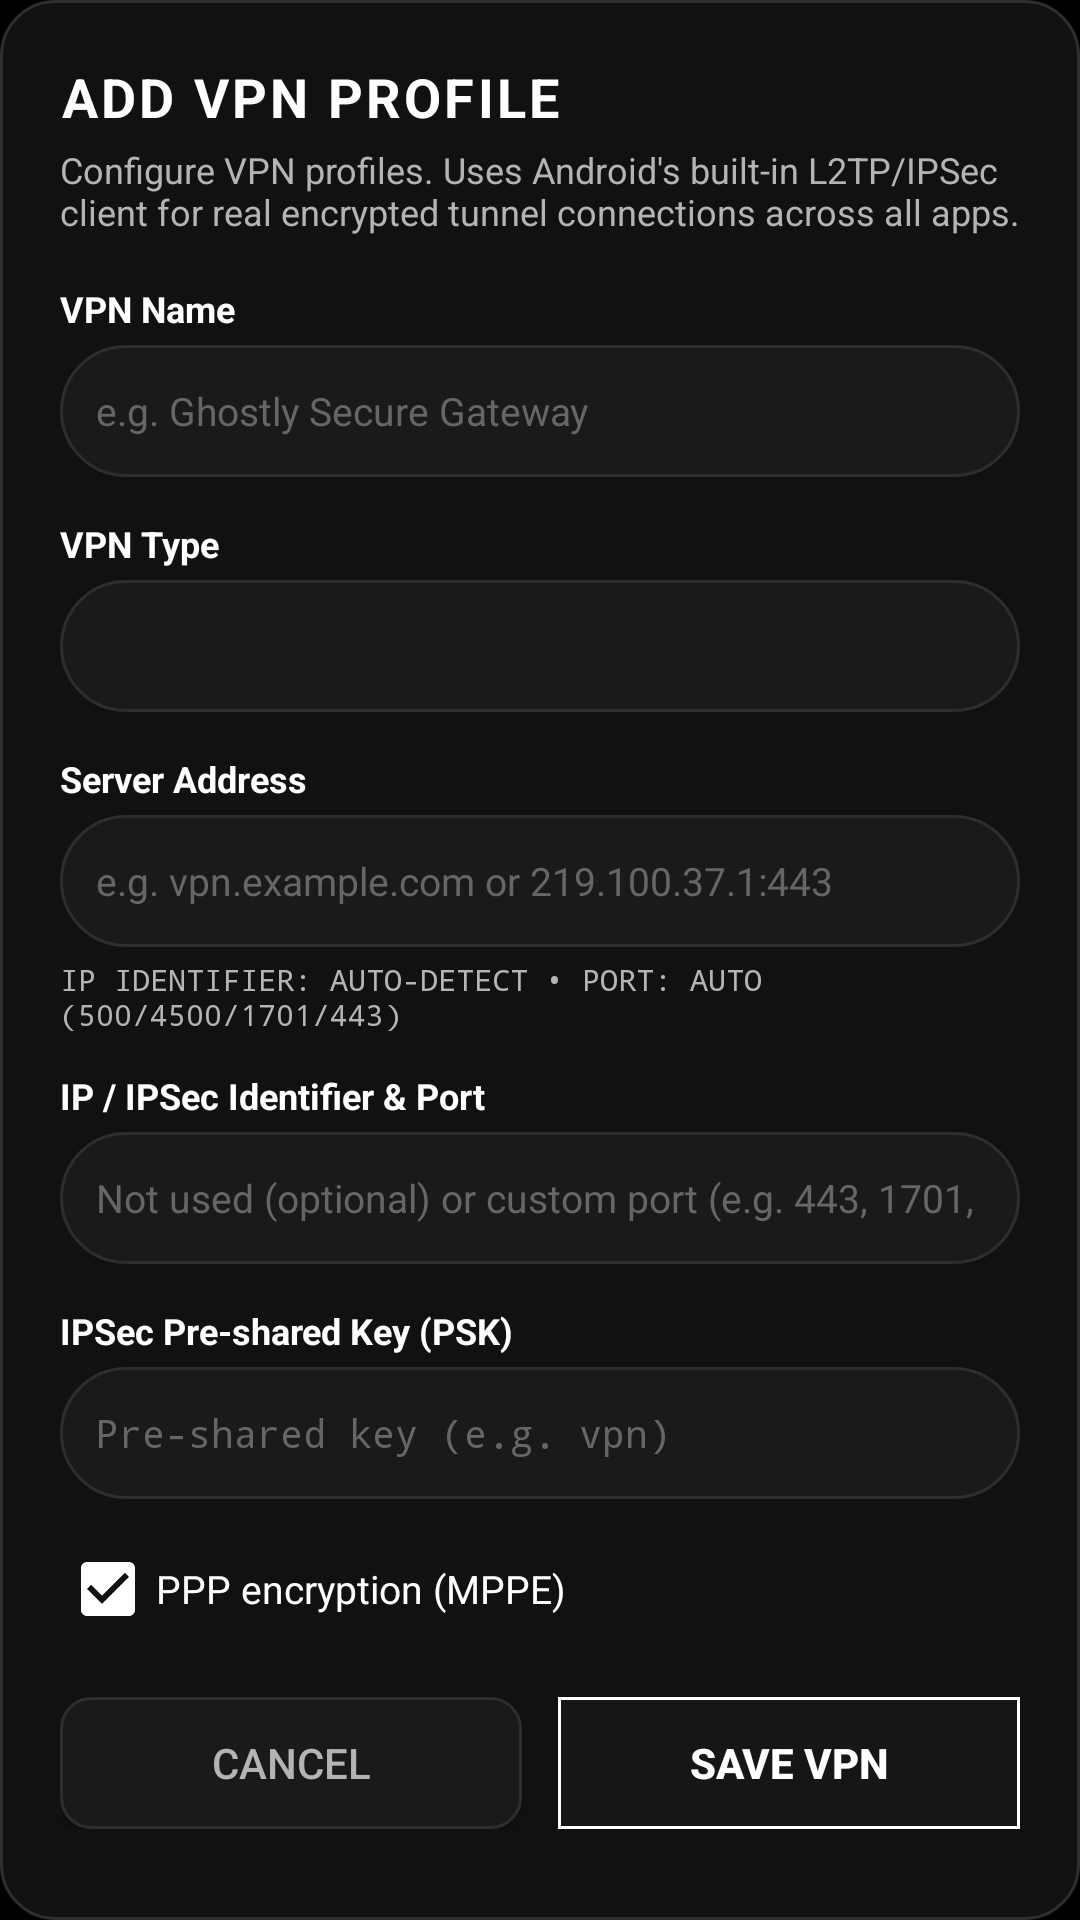

Layout XML and referenced resources for this Android screen:
<!-- AndroidManifest.xml: application theme Theme.Ghostly -->
<!-- res/layout/dialog_add_vpn.xml -->
<?xml version="1.0" encoding="utf-8"?>
<ScrollView xmlns:android="http://schemas.android.com/apk/res/android"
    android:layout_width="match_parent"
    android:layout_height="wrap_content"
    android:background="@drawable/bg_dialog_dark"
    android:fillViewport="true">

    <LinearLayout
        android:layout_width="match_parent"
        android:layout_height="wrap_content"
        android:orientation="vertical"
        android:padding="20dp">

        
        <TextView
            android:id="@+id/tvAddVpnTitle"
            android:layout_width="wrap_content"
            android:layout_height="wrap_content"
            android:letterSpacing="0.06"
            android:text="@string/add_vpn_title"
            android:textColor="@color/ghost_text_primary"
            android:textSize="18sp"
            android:textStyle="bold" />

        <TextView
            android:layout_width="wrap_content"
            android:layout_height="wrap_content"
            android:layout_marginTop="4dp"
            android:layout_marginBottom="16dp"
            android:text="@string/vpn_section_desc"
            android:textColor="@color/ghost_text_secondary"
            android:textSize="12sp" />

        
        <TextView
            android:layout_width="match_parent"
            android:layout_height="wrap_content"
            android:layout_marginBottom="4dp"
            android:text="@string/vpn_name"
            android:textColor="@color/ghost_text_primary"
            android:textSize="12sp"
            android:textStyle="bold" />

        <EditText
            android:id="@+id/etVpnName"
            android:layout_width="match_parent"
            android:layout_height="44dp"
            android:background="@drawable/bg_url_bar"
            android:hint="e.g. Ghostly Secure Gateway"
            android:imeOptions="actionNext"
            android:inputType="textCapWords"
            android:paddingStart="12dp"
            android:paddingEnd="12dp"
            android:singleLine="true"
            android:textColor="@color/ghost_text_primary"
            android:textColorHint="@color/ghost_text_muted"
            android:textSize="13sp" />

        
        <TextView
            android:layout_width="match_parent"
            android:layout_height="wrap_content"
            android:layout_marginTop="14dp"
            android:layout_marginBottom="4dp"
            android:text="@string/vpn_type"
            android:textColor="@color/ghost_text_primary"
            android:textSize="12sp"
            android:textStyle="bold" />

        <Spinner
            android:id="@+id/spVpnType"
            android:layout_width="match_parent"
            android:layout_height="44dp"
            android:background="@drawable/bg_url_bar"
            android:paddingStart="8dp"
            android:paddingEnd="8dp" />

        
        <TextView
            android:layout_width="match_parent"
            android:layout_height="wrap_content"
            android:layout_marginTop="14dp"
            android:layout_marginBottom="4dp"
            android:text="@string/server_address"
            android:textColor="@color/ghost_text_primary"
            android:textSize="12sp"
            android:textStyle="bold" />

        <EditText
            android:id="@+id/etServerAddress"
            android:layout_width="match_parent"
            android:layout_height="44dp"
            android:background="@drawable/bg_url_bar"
            android:hint="e.g. vpn.example.com or 219.100.37.1:443"
            android:imeOptions="actionNext"
            android:inputType="textUri"
            android:paddingStart="12dp"
            android:paddingEnd="12dp"
            android:singleLine="true"
            android:textColor="@color/ghost_text_primary"
            android:textColorHint="@color/ghost_text_muted"
            android:textSize="13sp" />

        
        <TextView
            android:id="@+id/tvServerIpStatus"
            android:layout_width="match_parent"
            android:layout_height="wrap_content"
            android:layout_marginTop="4dp"
            android:fontFamily="monospace"
            android:text="IP IDENTIFIER: AUTO-DETECT • PORT: AUTO (500/4500/1701/443)"
            android:textColor="@color/ghost_text_secondary"
            android:textSize="10sp" />

        
        <LinearLayout
            android:id="@+id/layoutIpIdentifier"
            android:layout_width="match_parent"
            android:layout_height="wrap_content"
            android:layout_marginTop="12dp"
            android:orientation="vertical">

            <TextView
                android:layout_width="match_parent"
                android:layout_height="wrap_content"
                android:layout_marginBottom="4dp"
                android:text="@string/ip_identifier"
                android:textColor="@color/ghost_text_primary"
                android:textSize="12sp"
                android:textStyle="bold" />

            <EditText
                android:id="@+id/etIpIdentifier"
                android:layout_width="match_parent"
                android:layout_height="44dp"
                android:background="@drawable/bg_url_bar"
                android:hint="@string/ip_identifier_hint"
                android:imeOptions="actionNext"
                android:inputType="text"
                android:paddingStart="12dp"
                android:paddingEnd="12dp"
                android:singleLine="true"
                android:textColor="@color/ghost_text_primary"
                android:textColorHint="@color/ghost_text_muted"
                android:textSize="13sp" />
        </LinearLayout>

        
        <LinearLayout
            android:id="@+id/layoutPsk"
            android:layout_width="match_parent"
            android:layout_height="wrap_content"
            android:layout_marginTop="14dp"
            android:orientation="vertical">

            <TextView
                android:layout_width="match_parent"
                android:layout_height="wrap_content"
                android:layout_marginBottom="4dp"
                android:text="@string/ipsec_psk"
                android:textColor="@color/ghost_text_primary"
                android:textSize="12sp"
                android:textStyle="bold" />

            <EditText
                android:id="@+id/etIpsecPsk"
                android:layout_width="match_parent"
                android:layout_height="44dp"
                android:background="@drawable/bg_url_bar"
                android:hint="Pre-shared key (e.g. vpn)"
                android:inputType="textPassword"
                android:paddingStart="12dp"
                android:paddingEnd="12dp"
                android:singleLine="true"
                android:textColor="@color/ghost_text_primary"
                android:textColorHint="@color/ghost_text_muted"
                android:textSize="13sp" />
        </LinearLayout>

        
        <CheckBox
            android:id="@+id/cbPppEncryption"
            android:layout_width="match_parent"
            android:layout_height="wrap_content"
            android:layout_marginTop="14dp"
            android:checked="true"
            android:text="@string/ppp_encryption"
            android:textColor="@color/ghost_text_primary"
            android:textSize="13sp" />

        
        <LinearLayout
            android:layout_width="match_parent"
            android:layout_height="wrap_content"
            android:layout_marginTop="20dp"
            android:orientation="horizontal">

            <Button
                android:id="@+id/btnCancelAddVpn"
                android:layout_width="0dp"
                android:layout_height="44dp"
                android:layout_marginEnd="6dp"
                android:layout_weight="1"
                android:background="@drawable/bg_button_dark"
                android:text="@string/cancel"
                android:textColor="@color/ghost_text_secondary" />

            <Button
                android:id="@+id/btnSaveVpn"
                android:layout_width="0dp"
                android:layout_height="44dp"
                android:layout_marginStart="6dp"
                android:layout_weight="1"
                android:background="@drawable/bg_square_purge_btn"
                android:text="@string/save_vpn"
                android:textColor="#FFFFFF"
                android:textStyle="bold" />
        </LinearLayout>

    </LinearLayout>
</ScrollView>
<!-- resources referenced by this layout -->
<resources>
  <color name="ghost_text_muted">#666666</color>
  <color name="ghost_text_primary">#FFFFFF</color>
  <color name="ghost_text_secondary">#B4B4B4</color>
  <!-- drawable bg_button_dark (drawable) -->
  <?xml version="1.0" encoding="utf-8"?>
  <selector xmlns:android="http://schemas.android.com/apk/res/android">
      <item android:state_pressed="true">
          <shape android:shape="rectangle">
              <solid android:color="@color/ghost_surface_highlight" />
              <corners android:radius="10dp" />
          </shape>
      </item>
      <item>
          <shape android:shape="rectangle">
              <solid android:color="@color/ghost_surface_variant" />
              <corners android:radius="10dp" />
              <stroke android:width="1dp" android:color="@color/ghost_border" />
          </shape>
      </item>
  </selector>
  <!-- drawable bg_dialog_dark (drawable) -->
  <?xml version="1.0" encoding="utf-8"?>
  <shape xmlns:android="http://schemas.android.com/apk/res/android"
      android:shape="rectangle">
      <solid android:color="@color/ghost_surface" />
      <corners android:radius="18dp" />
      <stroke
          android:width="1dp"
          android:color="@color/ghost_border" />
  </shape>
  <!-- drawable bg_square_purge_btn (drawable) -->
  <?xml version="1.0" encoding="utf-8"?>
  <selector xmlns:android="http://schemas.android.com/apk/res/android">
      <item android:state_pressed="true">
          <shape android:shape="rectangle">
              <solid android:color="#333333" />
              <corners android:radius="0dp" />
              <stroke android:width="1dp" android:color="#FFFFFF" />
          </shape>
      </item>
      <item>
          <shape android:shape="rectangle">
              <solid android:color="#161616" />
              <corners android:radius="0dp" />
              <stroke android:width="1dp" android:color="#FFFFFF" />
          </shape>
      </item>
  </selector>
  <!-- drawable bg_url_bar (drawable) -->
  <?xml version="1.0" encoding="utf-8"?>
  <shape xmlns:android="http://schemas.android.com/apk/res/android"
      android:shape="rectangle">
      <solid android:color="@color/ghost_surface_variant" />
      <corners android:radius="24dp" />
      <stroke
          android:width="1dp"
          android:color="@color/ghost_border" />
  </shape>
  <string name="add_vpn_title">ADD VPN PROFILE</string>
  <string name="cancel">Cancel</string>
  <string name="ip_identifier">IP / IPSec Identifier &amp; Port</string>
  <string name="ip_identifier_hint">Not used (optional) or custom port (e.g. 443, 1701, 500)</string>
  <string name="ipsec_psk">IPSec Pre-shared Key (PSK)</string>
  <string name="ppp_encryption">PPP encryption (MPPE)</string>
  <string name="save_vpn">Save VPN</string>
  <string name="server_address">Server Address</string>
  <string name="vpn_name">VPN Name</string>
  <string name="vpn_section_desc">Configure VPN profiles. Uses Android\'s built-in L2TP/IPSec client for real encrypted tunnel connections across all apps.</string>
  <string name="vpn_type">VPN Type</string>
  <style name="Theme.Ghostly" parent="@android:style/Theme.DeviceDefault.NoActionBar">
          <item name="android:windowBackground">@color/ghost_black</item>
          <item name="android:statusBarColor">@color/ghost_surface</item>
          <item name="android:navigationBarColor">@color/ghost_surface</item>
          <item name="android:colorPrimary">@color/ghost_accent</item>
          <item name="android:colorAccent">@color/ghost_accent</item>
          <item name="android:textColorPrimary">@color/ghost_text_primary</item>
          <item name="android:textColorSecondary">@color/ghost_text_secondary</item>
          <item name="android:windowNoTitle">true</item>
      </style>
  <color name="ghost_surface_highlight">#282828</color>
  <color name="ghost_surface_variant">#1A1A1A</color>
  <color name="ghost_border">#2E2E2E</color>
  <color name="ghost_surface">#111111</color>
  <color name="ghost_black">#000000</color>
  <color name="ghost_accent">#FFFFFF</color>
</resources>
